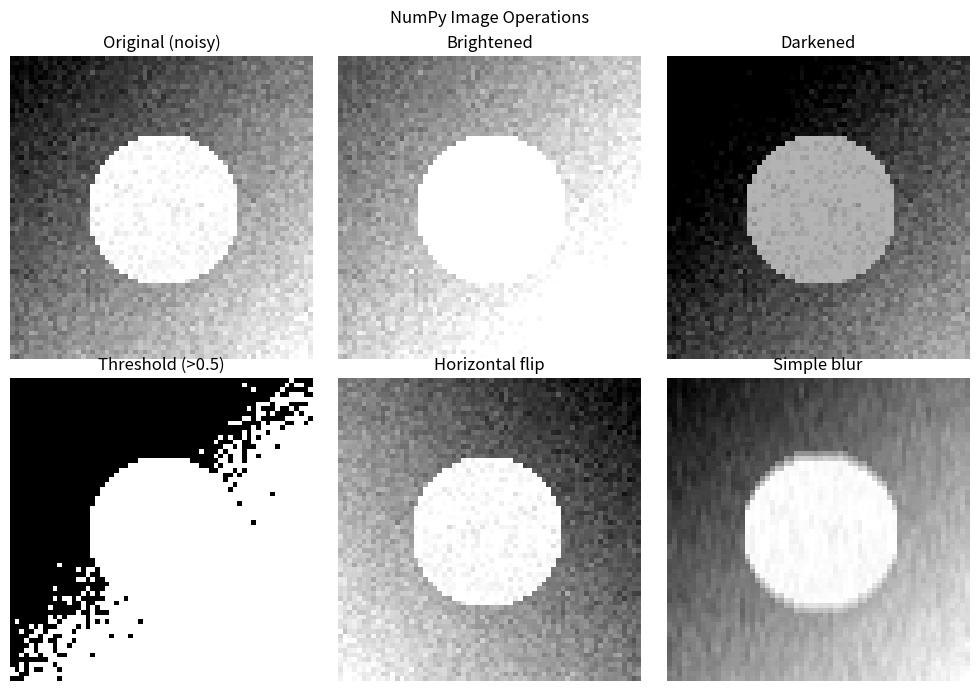

This figure's Python source:
# Advanced Day 01 Mini-Project — NumPy Image Processing Basics
# Demonstrate array operations using a synthetic "image" (no actual file needed).
# ~30 MB RAM, <2s on CPU

import numpy as np
import matplotlib.pyplot as plt

np.random.seed(42)

size = 64

x = np.linspace(0, 1, size)
y = np.linspace(0, 1, size)
xx, yy = np.meshgrid(x, y)
image = (xx + yy) / 2

cx, cy = size//2, size//2
for i in range(size):
    for j in range(size):
        if (i-cy)**2 + (j-cx)**2 < (size//4)**2:
            image[i,j] = 1.0   # white circle

noise = np.random.normal(0, 0.05, image.shape)
noisy = np.clip(image + noise, 0, 1)

# ─── OPERATIONS ──────────────────────────────────────────────────────────────
flipped_h = noisy[:, ::-1]
flipped_v = noisy[::-1, :]

bright = np.clip(noisy + 0.3, 0, 1)
dark   = np.clip(noisy - 0.3, 0, 1)

binary = (noisy > 0.5).astype(float)

# simple 3-row mean blur using slicing — no scipy
blurred = (noisy[:-2, 1:-1] + noisy[1:-1, 1:-1] + noisy[2:, 1:-1]) / 3

print("=== Image Array Info ===")
print(f"Shape: {noisy.shape}, dtype: {noisy.dtype}")
print(f"Min: {noisy.min():.3f}, Max: {noisy.max():.3f}, Mean: {noisy.mean():.3f}")

# ─── VISUALISE ───────────────────────────────────────────────────────────────
fig, axes = plt.subplots(2, 3, figsize=(10, 7))
fig.suptitle("NumPy Image Operations")

pairs = [
    (noisy,     "Original (noisy)"),
    (bright,    "Brightened"),
    (dark,      "Darkened"),
    (binary,    "Threshold (>0.5)"),
    (flipped_h, "Horizontal flip"),
    (blurred,   "Simple blur"),
]
for ax, (img, title) in zip(axes.flat, pairs):
    ax.imshow(img, cmap="gray", vmin=0, vmax=1)
    ax.set_title(title)
    ax.axis("off")

plt.tight_layout()
plt.savefig("numpy_image_ops.png", dpi=80)
print("\nSaved numpy_image_ops.png")
plt.show()
